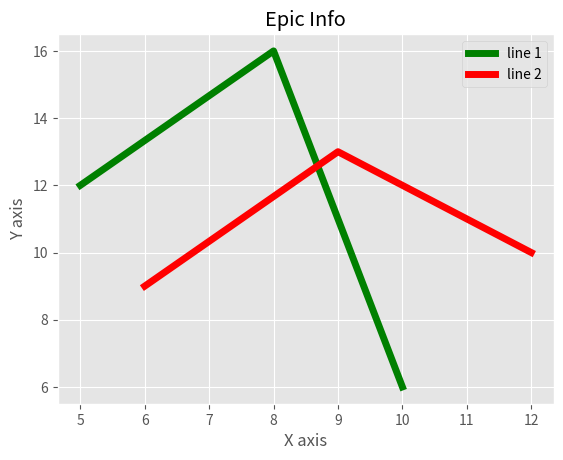

Python code for this plot:
# [redacted]
import matplotlib.pyplot as plt
from matplotlib import style

style.use('ggplot')

#data
x=[5,8,10]
y=[12,16,6]

x2=[6,9,12]
y2=[9,13,10]

#Plotting to our canvas
plt.plot(x,y,'g',label='line 1',linewidth=5)
plt.plot(x2,y2,'r',label='line 2',linewidth=5)

#info for notation on graph
plt.title('Epic Info')
plt.ylabel('Y axis')
plt.xlabel('X axis')

#lets show labels in graph
plt.legend()

#showing what we plotted
plt.show()